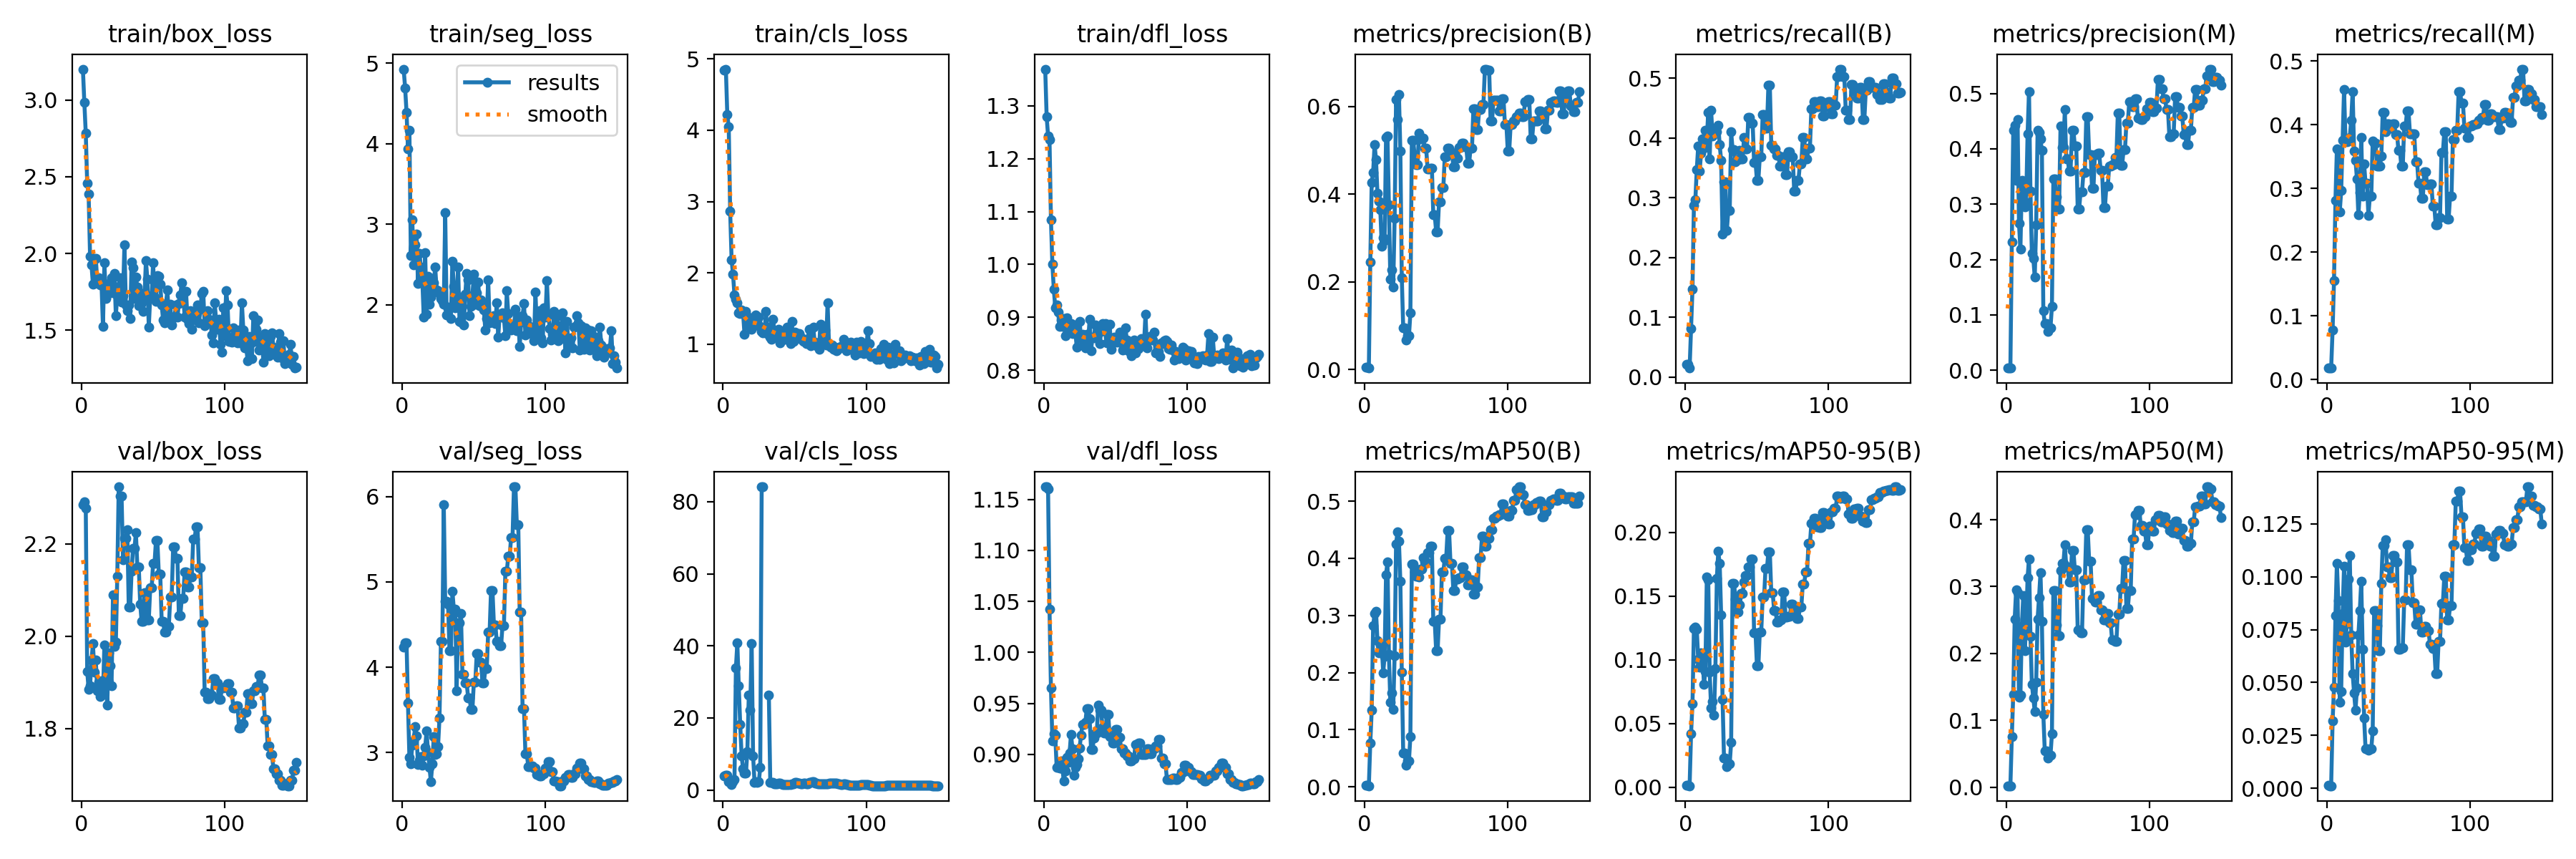

The file beside this chart, header and first rows:
epoch, train/box_loss, train/seg_loss, train/cls_loss, train/dfl_loss, metrics/precision(B), metrics/recall(B), metrics/mAP50(B), metrics/mAP50-95(B), metrics/precision(M), metrics/recall(M), metrics/mAP50(M), metrics/mAP50-95(M), val/box_loss, val/seg_loss, val/cls_loss, val/dfl_loss, lr/pg0, lr/pg1, lr/pg2
1, 3.201, 4.927, 4.841, 1.37, 0.00467, 0.02096, 0.00253, 0.00148, 0.004, 0.01796, 0.00218, 0.00133, 2.284, 4.236, 3.976, 1.162, 2e-05, 2e-05, 2e-05
2, 2.984, 4.695, 4.857, 1.28, 0.00467, 0.02096, 0.00249, 0.00148, 0.004, 0.01796, 0.00215, 0.00126, 2.291, 4.29, 3.987, 1.162, 5.9604e-05, 5.9604e-05, 5.9604e-05
3, 2.783, 4.393, 4.217, 1.243, 0.00333, 0.01497, 0.00182, 0.00125, 0.004, 0.01796, 0.00216, 0.00127, 2.277, 4.289, 3.993, 1.16, 9.868e-05, 9.868e-05, 9.868e-05
4, 2.456, 3.94, 4.046, 1.236, 0.2456, 0.08084, 0.07658, 0.04216, 0.2312, 0.07784, 0.07544, 0.03179, 1.924, 3.578, 2.332, 1.042, 0.0001372, 0.0001372, 0.0001372
5, 2.385, 4.17, 2.86, 1.085, 0.427, 0.1473, 0.1337, 0.06562, 0.4331, 0.1557, 0.139, 0.04774, 1.885, 2.945, 2.636, 0.9651, 0.0001753, 0.0001753, 0.0001753
6, 1.981, 2.608, 2.179, 1, 0.4493, 0.2874, 0.2823, 0.1245, 0.4421, 0.2814, 0.2512, 0.08155, 1.892, 2.871, 1.564, 0.9135, 0.0002127, 0.0002127, 0.0002127
7, 1.924, 3.054, 1.978, 0.9536, 0.5135, 0.2964, 0.303, 0.1257, 0.3435, 0.3623, 0.2947, 0.1064, 1.948, 3.088, 2.239, 0.9202, 0.0002497, 0.0002497, 0.0002497
8, 1.8, 2.496, 1.689, 0.9185, 0.4786, 0.3473, 0.307, 0.124, 0.4534, 0.3593, 0.2908, 0.08857, 1.984, 3.138, 2.815, 0.9185, 0.0002861, 0.0002861, 0.0002861
9, 1.962, 2.74, 1.634, 0.9239, 0.4025, 0.3862, 0.2562, 0.1007, 0.2652, 0.2635, 0.1341, 0.04061, 1.922, 3.309, 33.88, 0.8872, 0.000322, 0.000322, 0.000322
10, 1.969, 2.875, 1.585, 0.9096, 0.3843, 0.3443, 0.2347, 0.09428, 0.2187, 0.2964, 0.1373, 0.04585, 1.948, 3.195, 40.81, 0.8885, 0.0003574, 0.0003574, 0.0003574
11, 1.822, 2.263, 1.442, 0.8821, 0.3645, 0.3744, 0.2479, 0.1054, 0.3423, 0.3756, 0.2406, 0.08273, 1.882, 2.865, 28.84, 0.8866, 0.0003923, 0.0003923, 0.0003923
12, 1.842, 2.636, 1.435, 0.8948, 0.2817, 0.3982, 0.2492, 0.1051, 0.3214, 0.4551, 0.2867, 0.105, 1.9, 2.912, 18.19, 0.8938, 0.0004266, 0.0004266, 0.0004266
13, 1.797, 2.472, 1.475, 0.8832, 0.2999, 0.3832, 0.1997, 0.08061, 0.2952, 0.3772, 0.2043, 0.06895, 1.87, 2.958, 9.44, 0.8862, 0.0004604, 0.0004604, 0.0004604
14, 1.8, 2.312, 1.439, 0.897, 0.2935, 0.413, 0.2282, 0.0909, 0.3028, 0.3732, 0.2374, 0.07785, 1.903, 2.856, 5.819, 0.8736, 0.0004937, 0.0004937, 0.0004937
15, 1.523, 1.848, 1.141, 0.8648, 0.5289, 0.3966, 0.3717, 0.165, 0.4267, 0.3743, 0.3132, 0.0988, 1.874, 2.965, 4.607, 0.8836, 0.0005264, 0.0005264, 0.0005264
16, 1.939, 2.647, 1.457, 0.8987, 0.5316, 0.4431, 0.3935, 0.1627, 0.5038, 0.3799, 0.3416, 0.1099, 1.98, 3.062, 4.583, 0.8968, 0.0005586, 0.0005586, 0.0005586
17, 1.709, 1.882, 1.337, 0.8867, 0.3756, 0.3653, 0.2315, 0.09025, 0.3235, 0.4072, 0.2254, 0.07252, 1.901, 3.252, 10.73, 0.892, 0.0005903, 0.0005903, 0.0005903
18, 1.784, 2.356, 1.378, 0.8754, 0.2065, 0.4461, 0.1481, 0.06232, 0.2105, 0.4521, 0.1541, 0.05412, 1.851, 3.004, 26.36, 0.901, 0.0006215, 0.0006215, 0.0006215
19, 1.807, 2.007, 1.25, 0.8881, 0.2277, 0.4033, 0.1639, 0.06719, 0.2023, 0.3584, 0.1335, 0.04517, 1.963, 2.832, 22.13, 0.9197, 0.0006521, 0.0006521, 0.0006521
20, 1.743, 2.093, 1.207, 0.8698, 0.1873, 0.4132, 0.136, 0.05664, 0.1679, 0.3443, 0.1132, 0.03681, 1.935, 2.659, 40.71, 0.9057, 0.0006822, 0.0006822, 0.0006822
21, 1.843, 2.321, 1.303, 0.886, 0.344, 0.4132, 0.2296, 0.09317, 0.2622, 0.315, 0.1569, 0.04743, 1.893, 2.873, 9.47, 0.8797, 0.0007118, 0.0007118, 0.0007118
22, 1.742, 2.274, 1.257, 0.8726, 0.6151, 0.4102, 0.4249, 0.1639, 0.4329, 0.2582, 0.2517, 0.07234, 2.089, 3.188, 2.172, 0.8873, 0.0007408, 0.0007408, 0.0007408
23, 1.868, 2.468, 1.408, 0.844, 0.5705, 0.4215, 0.446, 0.185, 0.4295, 0.2934, 0.2834, 0.08387, 1.978, 2.975, 2.347, 0.8904, 0.0007693, 0.0007693, 0.0007693
24, 1.596, 2.18, 1.312, 0.8675, 0.6274, 0.3881, 0.4304, 0.1754, 0.4174, 0.3802, 0.3206, 0.09769, 1.987, 2.986, 2.005, 0.896, 0.0007973, 0.0007973, 0.0007973
25, 1.726, 2.174, 1.377, 0.8923, 0.4975, 0.3623, 0.3595, 0.1354, 0.3968, 0.2874, 0.2478, 0.06577, 2.129, 3.071, 2.272, 0.9064, 0.0008248, 0.0008248, 0.0008248
26, 1.784, 2.135, 1.251, 0.8603, 0.2092, 0.2395, 0.2004, 0.06904, 0.1071, 0.3383, 0.1087, 0.03338, 2.323, 3.405, 6.335, 0.9186, 0.0008517, 0.0008517, 0.0008517
27, 1.844, 2.074, 1.175, 0.8672, 0.09422, 0.3263, 0.05916, 0.02278, 0.08473, 0.3084, 0.0546, 0.01882, 2.303, 4.303, 84.16, 0.9296, 0.0008781, 0.0008781, 0.0008781
28, 1.682, 2.046, 1.156, 0.8499, 0.09422, 0.3263, 0.05916, 0.02278, 0.08473, 0.3084, 0.0546, 0.01882, 2.303, 4.303, 84.16, 0.9296, 0.000904, 0.000904, 0.000904
29, 1.724, 2.005, 1.177, 0.8422, 0.06705, 0.2455, 0.03792, 0.01609, 0.07073, 0.2575, 0.04384, 0.01793, 2.165, 5.907, inf, 0.9312, 0.0009293, 0.0009293, 0.0009293
30, 2.058, 3.14, 1.458, 0.8682, 0.07631, 0.2784, 0.04514, 0.01863, 0.07724, 0.2874, 0.04808, 0.01859, 2.212, 4.776, inf, 0.9445, 0.0009541, 0.0009541, 0.0009541
31, 1.666, 1.876, 1.153, 0.8551, 0.07631, 0.2784, 0.04514, 0.01863, 0.07724, 0.2874, 0.04808, 0.01859, 2.212, 4.776, inf, 0.9445, 0.0009784, 0.0009784, 0.0009784
32, 1.627, 1.951, 1.241, 0.8962, 0.1286, 0.4102, 0.08846, 0.03554, 0.1153, 0.3743, 0.07964, 0.02718, 2.23, 4.739, 26.3, 0.9351, 0.001002, 0.001002, 0.001002
33, 1.663, 1.974, 1.098, 0.8373, 0.5226, 0.3802, 0.3899, 0.1601, 0.3454, 0.3713, 0.2939, 0.08405, 2.064, 4.194, 2.122, 0.9051, 0.001025, 0.001025, 0.001025
34, 1.574, 1.83, 1.064, 0.8626, 0.5226, 0.3802, 0.3899, 0.1601, 0.3454, 0.3713, 0.2939, 0.08405, 2.064, 4.194, 2.122, 0.9051, 0.001048, 0.001048, 0.001048
35, 1.942, 2.542, 1.353, 0.861, 0.4863, 0.3599, 0.3763, 0.1474, 0.3127, 0.3353, 0.2427, 0.07689, 2.141, 4.893, 2.075, 0.9157, 0.00107, 0.00107, 0.00107
36, 1.906, 2.224, 1.123, 0.885, 0.4665, 0.364, 0.368, 0.1373, 0.2915, 0.3353, 0.227, 0.06498, 2.19, 4.684, 1.789, 0.921, 0.001092, 0.001092, 0.001092
37, 1.708, 1.964, 1.111, 0.8612, 0.4665, 0.364, 0.368, 0.1373, 0.2915, 0.3353, 0.227, 0.06498, 2.19, 4.684, 1.789, 0.921, 0.001113, 0.001113, 0.001113
38, 1.846, 2.063, 1.16, 0.8722, 0.5394, 0.3787, 0.3677, 0.1429, 0.4406, 0.3503, 0.324, 0.0968, 2.224, 3.729, 1.73, 0.9482, 0.001134, 0.001134, 0.001134
39, 1.779, 2.471, 1.214, 0.85, 0.5258, 0.3653, 0.3806, 0.1519, 0.4026, 0.4196, 0.3344, 0.1146, 2.15, 4.524, 1.81, 0.9436, 0.001154, 0.001154, 0.001154
40, 1.66, 1.787, 1.017, 0.8727, 0.5258, 0.3653, 0.3806, 0.1519, 0.4026, 0.4196, 0.3344, 0.1146, 2.15, 4.524, 1.81, 0.9436, 0.001173, 0.001173, 0.001173
41, 1.746, 1.786, 1.131, 0.8885, 0.528, 0.4012, 0.401, 0.1612, 0.4704, 0.3892, 0.3625, 0.1176, 2.07, 4.626, 1.742, 0.9264, 0.001192, 0.001192, 0.001192
42, 1.68, 2.092, 1.154, 0.8746, 0.5048, 0.3815, 0.3936, 0.1662, 0.382, 0.4012, 0.3298, 0.1044, 2.031, 3.919, 1.558, 0.9212, 0.001211, 0.001211, 0.001211
43, 1.624, 1.748, 1.16, 0.8875, 0.5048, 0.3815, 0.3936, 0.1662, 0.382, 0.4012, 0.3298, 0.1044, 2.031, 3.919, 1.558, 0.9212, 0.001229, 0.001229, 0.001229
44, 1.714, 2.129, 1.066, 0.8509, 0.458, 0.4341, 0.4101, 0.1731, 0.3604, 0.3952, 0.3069, 0.09941, 2.095, 3.816, 1.545, 0.9391, 0.001246, 0.001246, 0.001246
45, 1.955, 2.386, 1.242, 0.8628, 0.458, 0.4341, 0.4101, 0.1731, 0.3604, 0.3952, 0.3069, 0.09941, 2.095, 3.816, 1.545, 0.9391, 0.001263, 0.001263, 0.001263
46, 1.832, 2.309, 1.117, 0.8873, 0.4593, 0.4251, 0.4214, 0.1791, 0.4334, 0.4012, 0.3539, 0.1101, 2.036, 3.644, 1.481, 0.9177, 0.00128, 0.00128, 0.00128
47, 1.52, 1.863, 1.011, 0.8395, 0.4593, 0.4251, 0.4214, 0.1791, 0.4334, 0.4012, 0.3539, 0.1101, 2.036, 3.644, 1.481, 0.9177, 0.001295, 0.001295, 0.001295
48, 1.72, 1.976, 1.322, 0.8515, 0.3524, 0.3593, 0.2892, 0.1214, 0.405, 0.3851, 0.325, 0.1071, 2.104, 3.509, 1.788, 0.9112, 0.001311, 0.001311, 0.001311
49, 1.725, 2.114, 1.036, 0.862, 0.3524, 0.3593, 0.2892, 0.1214, 0.405, 0.3851, 0.325, 0.1071, 2.104, 3.509, 1.788, 0.9112, 0.001325, 0.001325, 0.001325
50, 1.941, 2.377, 1.174, 0.8609, 0.314, 0.3293, 0.2377, 0.0951, 0.2915, 0.3593, 0.2357, 0.06578, 2.157, 3.827, 2.098, 0.9242, 0.00134, 0.00134, 0.00134
51, 1.714, 2.003, 1.09, 0.8529, 0.314, 0.3293, 0.2377, 0.0951, 0.2915, 0.3593, 0.2357, 0.06578, 2.157, 3.827, 2.098, 0.9242, 0.00134, 0.00134, 0.00134
52, 1.686, 2.151, 1.153, 0.8638, 0.3827, 0.3683, 0.2932, 0.122, 0.3221, 0.3353, 0.2308, 0.06642, 2.207, 4.16, 1.865, 0.9165, 0.00134, 0.00134, 0.00134
53, 1.855, 2.285, 1.152, 0.8713, 0.3827, 0.3683, 0.2932, 0.122, 0.3221, 0.3353, 0.2308, 0.06642, 2.207, 4.16, 1.865, 0.9165, 0.001327, 0.001327, 0.001327
54, 1.853, 1.991, 1.097, 0.8508, 0.4144, 0.4386, 0.3757, 0.1494, 0.3571, 0.3982, 0.3104, 0.08891, 2.134, 4.057, 1.724, 0.9056, 0.001314, 0.001314, 0.001314
55, 1.798, 2.06, 1.06, 0.8376, 0.4144, 0.4386, 0.3757, 0.1494, 0.3571, 0.3982, 0.3104, 0.08891, 2.134, 4.057, 1.724, 0.9056, 0.0013, 0.0013, 0.0013
56, 1.663, 2.021, 1.04, 0.8425, 0.4854, 0.4162, 0.4005, 0.1717, 0.458, 0.4222, 0.3848, 0.1152, 2.032, 3.82, 1.804, 0.9013, 0.001287, 0.001287, 0.001287
57, 1.567, 1.933, 1.07, 0.8799, 0.4854, 0.4162, 0.4005, 0.1717, 0.458, 0.4222, 0.3848, 0.1152, 2.032, 3.82, 1.804, 0.9013, 0.001274, 0.001274, 0.001274
58, 1.55, 1.685, 1.011, 0.8568, 0.5039, 0.488, 0.4489, 0.1847, 0.3894, 0.3862, 0.3381, 0.1032, 2.009, 3.981, 1.748, 0.8984, 0.001261, 0.001261, 0.001261
59, 1.673, 1.83, 1.042, 0.8362, 0.5039, 0.488, 0.4489, 0.1847, 0.3894, 0.3862, 0.3381, 0.1032, 2.009, 3.981, 1.748, 0.8984, 0.001248, 0.001248, 0.001248
60, 1.764, 2.311, 1.206, 0.8351, 0.4952, 0.3877, 0.3913, 0.1526, 0.3291, 0.3862, 0.2826, 0.0876, 2.022, 4.412, 2.189, 0.8939, 0.001234, 0.001234, 0.001234
... 90 more rows
